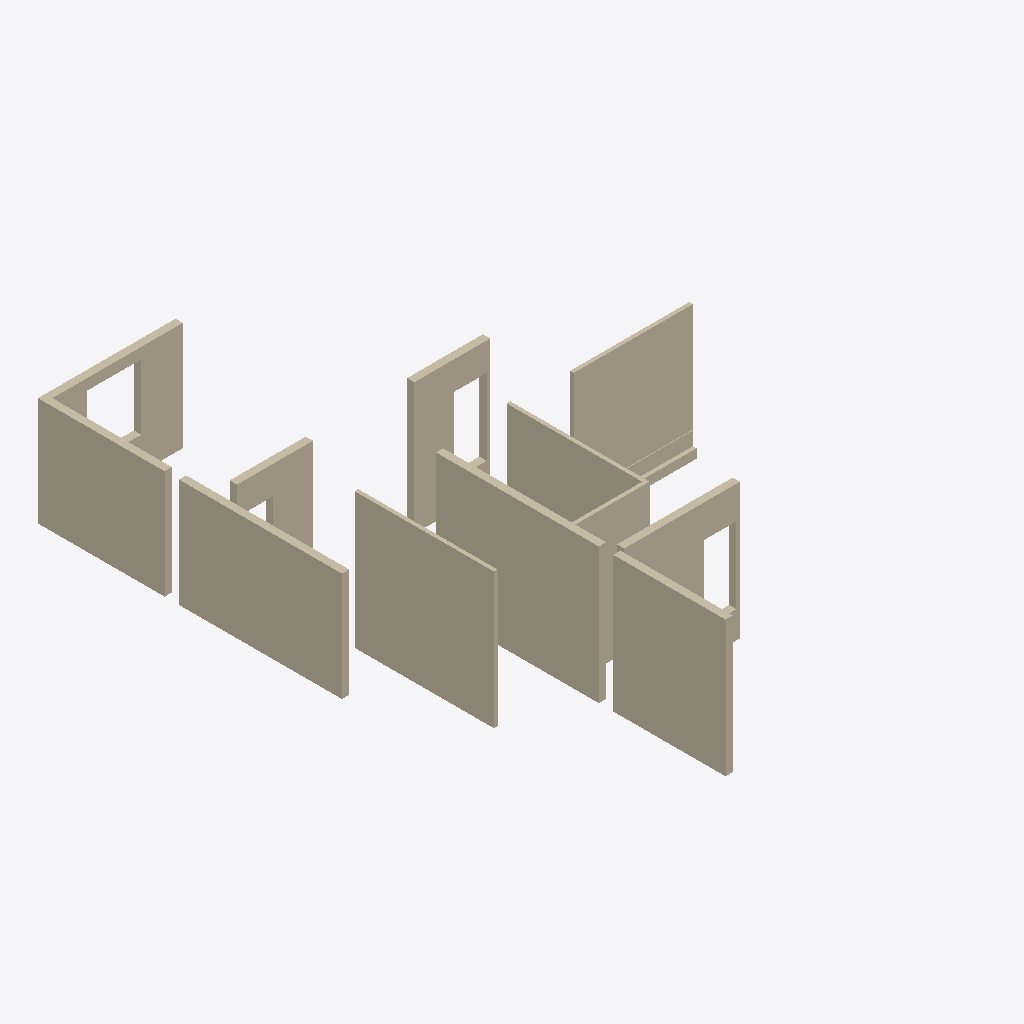
Isometric view of an IFC building model (IFC-SPF (STEP), schema IFC2X3, length unit millimetre), seen from the south-west, elements coloured by IFC class: 10 walls (beige).
Extent 14.4 m × 11.8 m × 6.8 m (x, y, z). Storeys (2): 1层 at 0.00 m; 2层 at 3.00 m. Elements (10): 10 IfcWallStandardCase.

HEADER;
FILE_DESCRIPTION((''),'2;1');
FILE_NAME('','2023-05-09T17:23:04',(''),(''),'','BIMserver','');
FILE_SCHEMA(('IFC2X3'));
ENDSEC;
DATA;
#351=IFCPROJECT('1J5sbZvdvB_hhZ5d_ASqfT',#52,'项目编号',$,$,'项目名称','项目状态',(#111),#1);
#261=IFCSITE('1J5sbZvdvB_hhZ5d_ASqfV',#52,'Default',$,'',#262,$,$,.ELEMENT.,(42,21,31,181945),(-71,-3,-24,-263305),0.0,$,$);
#331=IFCBUILDING('1J5sbZvdvB_hhZ5d_ASqfS',#52,'',$,$,#332,$,'',.ELEMENT.,$,$,$);
#256=IFCBUILDINGSTOREY('1J5sbZvdvB_hhZ5dzrZ8QY',#52,'1层',$,$,#257,$,'1层',.ELEMENT.,0.0);
#258=IFCBUILDINGSTOREY('1J5sbZvdvB_hhZ5dzrZ8k4',#52,'2层',$,$,#259,$,'2层',.ELEMENT.,3000.00000000052);
#55=IFCWALLSTANDARDCASE('3OvHspy1T9Efn$iR50WLXT',#52,'基本墙:住宅内墙- 200mm:206576',$,'基本墙:住宅内墙- 200mm:204728',#56,#57,'206576');
#76=IFCWALLSTANDARDCASE('2mizY1$Uz9ZPrO7CbRg783',#52,'基本墙:住宅外墙- 200mm:247005',$,'基本墙:住宅外墙- 200mm:204580',#77,#78,'247005');
#64=IFCWALLSTANDARDCASE('3OvHspy1T9Efn$iR50WLG8',#52,'基本墙:住宅内墙- 100mm 2:207525',$,'基本墙:住宅内墙- 100mm 2:204742',#65,#66,'207525');
#51=IFCWALLSTANDARDCASE('3OvHspy1T9Efn$iR50WLZW',#52,'基本墙:住宅内墙- 200mm:206413',$,'基本墙:住宅内墙- 200mm:204728',#53,#54,'206413');
#70=IFCWALLSTANDARDCASE('3OvHspy1T9Efn$iR50WLLh',#52,'基本墙:住宅内墙- 100mm 2:207814',$,'基本墙:住宅内墙- 100mm 2:204742',#71,#72,'207814');
#67=IFCWALLSTANDARDCASE('3OvHspy1T9Efn$iR50WLLe',#52,'基本墙:住宅内墙- 200mm:207813',$,'基本墙:住宅内墙- 200mm:204728',#68,#69,'207813');
#79=IFCWALLSTANDARDCASE('2mizY1$Uz9ZPrO7CbRg780',#52,'基本墙:住宅外墙- 200mm:247006',$,'基本墙:住宅外墙- 200mm:204580',#80,#81,'247006');
#58=IFCWALLSTANDARDCASE('3OvHspy1T9Efn$iR50WLay',#52,'基本墙:住宅内墙- 200mm:206737',$,'基本墙:住宅内墙- 200mm:204728',#59,#60,'206737');
#61=IFCWALLSTANDARDCASE('3OvHspy1T9Efn$iR50WLRB',#52,'基本墙:住宅内墙- 200mm:206950',$,'基本墙:住宅内墙- 200mm:204728',#62,#63,'206950');
#73=IFCWALLSTANDARDCASE('3OvHspy1T9Efn$iR50WLLg',#52,'基本墙:住宅内墙- 100mm 2:207815',$,'基本墙:住宅内墙- 100mm 2:204742',#74,#75,'207815');
ENDSEC;
